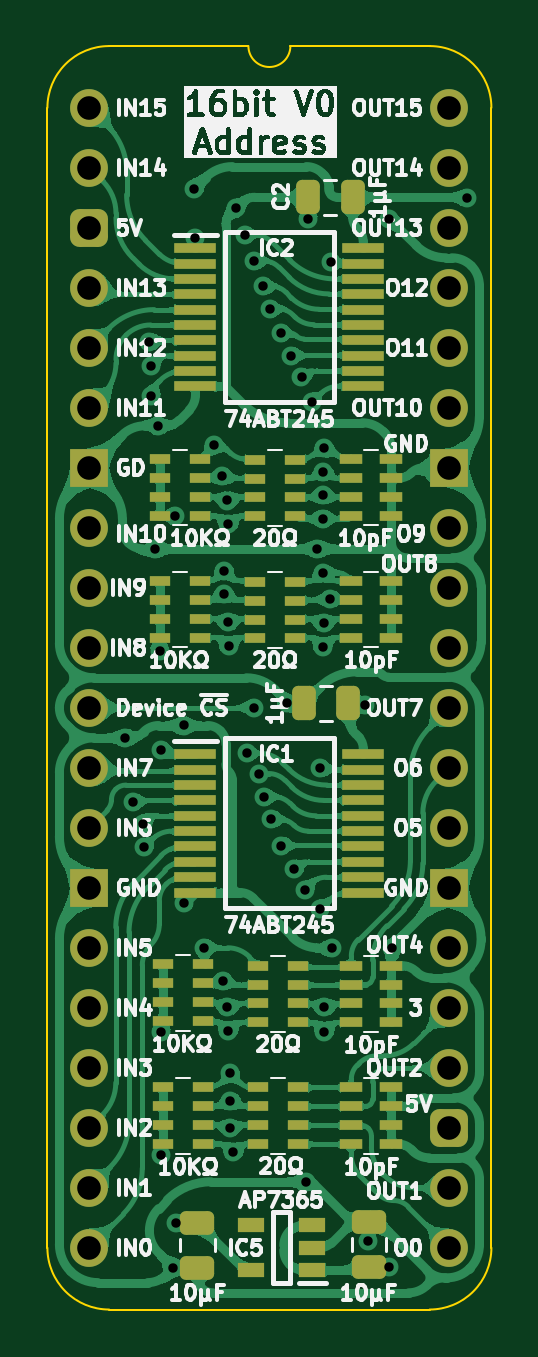
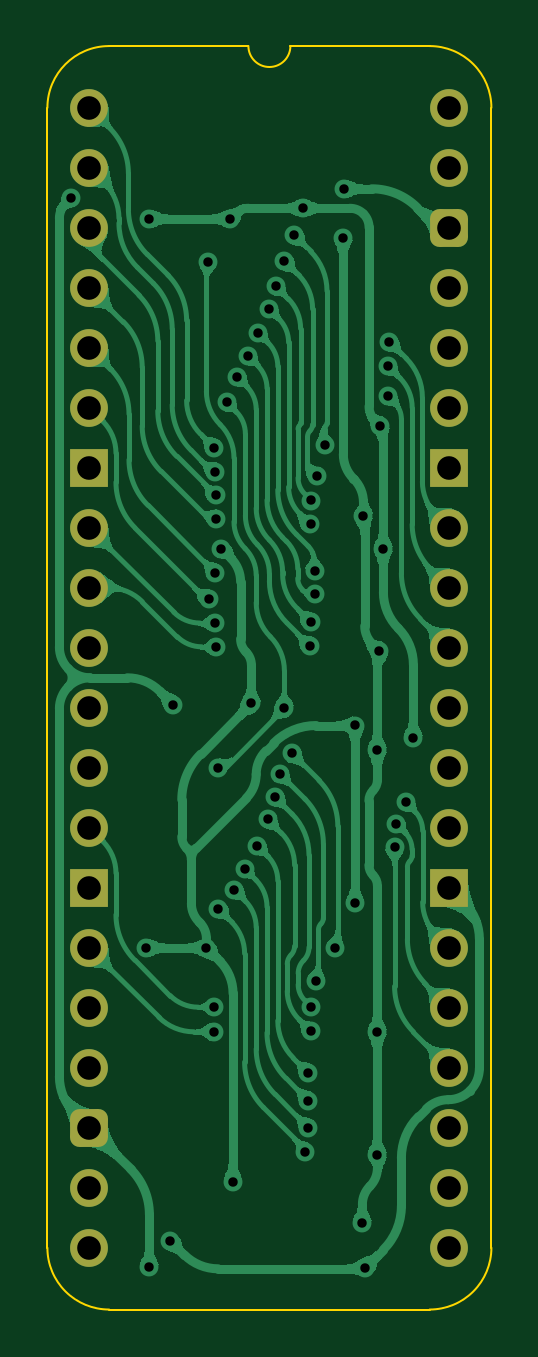
Circuit board: 11 layer files. Board 18.8 x 53.5 mm.
- bottom_copper: Address Buffer 16bit-B_Cu.gbl (132081 bytes)
- bottom_mask: Address Buffer 16bit-B_Mask.gbs (2169 bytes)
- paste: Address Buffer 16bit-B_Paste.gbp (476 bytes)
- bottom_silk: Address Buffer 16bit-B_Silkscreen.gbo (477 bytes)
- outline: Address Buffer 16bit-Edge_Cuts.gm1 (1113 bytes)
- top_copper: Address Buffer 16bit-F_Cu.gtl (370570 bytes)
- top_mask: Address Buffer 16bit-F_Mask.gts (6692 bytes)
- paste: Address Buffer 16bit-F_Paste.gtp (5562 bytes)
- top_silk: Address Buffer 16bit-F_Silkscreen.gto (131198 bytes)
- drill: Address Buffer 16bit-NPTH.drl (277 bytes)
- drill: Address Buffer 16bit-PTH.drl (2025 bytes)

=== bottom_copper: Address Buffer 16bit-B_Cu.gbl (132081 bytes, source omitted) ===
=== bottom_mask: Address Buffer 16bit-B_Mask.gbs (2169 bytes, source withheld) ===
=== paste: Address Buffer 16bit-B_Paste.gbp ===
%TF.GenerationSoftware,KiCad,Pcbnew,9.0.2*%
%TF.CreationDate,2025-06-27T14:22:30+02:00*%
%TF.ProjectId,Address Buffer 16bit,41646472-6573-4732-9042-756666657220,V0*%
%TF.SameCoordinates,Original*%
%TF.FileFunction,Paste,Bot*%
%TF.FilePolarity,Positive*%
%FSLAX46Y46*%
G04 Gerber Fmt 4.6, Leading zero omitted, Abs format (unit mm)*
G04 Created by KiCad (PCBNEW 9.0.2) date 2025-06-27 14:22:30*
%MOMM*%
%LPD*%
G01*
G04 APERTURE LIST*
G04 APERTURE END LIST*
M02*

=== bottom_silk: Address Buffer 16bit-B_Silkscreen.gbo ===
%TF.GenerationSoftware,KiCad,Pcbnew,9.0.2*%
%TF.CreationDate,2025-06-27T14:22:30+02:00*%
%TF.ProjectId,Address Buffer 16bit,41646472-6573-4732-9042-756666657220,V0*%
%TF.SameCoordinates,Original*%
%TF.FileFunction,Legend,Bot*%
%TF.FilePolarity,Positive*%
%FSLAX46Y46*%
G04 Gerber Fmt 4.6, Leading zero omitted, Abs format (unit mm)*
G04 Created by KiCad (PCBNEW 9.0.2) date 2025-06-27 14:22:30*
%MOMM*%
%LPD*%
G01*
G04 APERTURE LIST*
G04 APERTURE END LIST*
M02*

=== outline: Address Buffer 16bit-Edge_Cuts.gm1 ===
%TF.GenerationSoftware,KiCad,Pcbnew,9.0.2*%
%TF.CreationDate,2025-06-27T14:22:30+02:00*%
%TF.ProjectId,Address Buffer 16bit,41646472-6573-4732-9042-756666657220,V0*%
%TF.SameCoordinates,Original*%
%TF.FileFunction,Profile,NP*%
%FSLAX46Y46*%
G04 Gerber Fmt 4.6, Leading zero omitted, Abs format (unit mm)*
G04 Created by KiCad (PCBNEW 9.0.2) date 2025-06-27 14:22:30*
%MOMM*%
%LPD*%
G01*
G04 APERTURE LIST*
%TA.AperFunction,Profile*%
%ADD10C,0.100000*%
%TD*%
G04 APERTURE END LIST*
D10*
%TO.C,J1*%
X-1778000Y-48260000D02*
X-1778000Y0D01*
X6731000Y2616200D02*
X835732Y2613732D01*
X14404267Y2613733D02*
X8509000Y2616200D01*
X14404268Y-50873732D02*
X835733Y-50873733D01*
X17018000Y-48260000D02*
X17017999Y1D01*
X-1778000Y0D02*
G75*
G02*
X835732Y2613732I2613731J1D01*
G01*
X835733Y-50873733D02*
G75*
G02*
X-1778000Y-48260000I-6J2613727D01*
G01*
X8509000Y2616200D02*
G75*
G02*
X6731000Y2616200I-889000J0D01*
G01*
X14404267Y2613733D02*
G75*
G02*
X17018003Y1I-17J-2613753D01*
G01*
X17018000Y-48260000D02*
G75*
G02*
X14404268Y-50873730I-2613730J0D01*
G01*
%TD*%
M02*

=== top_copper: Address Buffer 16bit-F_Cu.gtl (370570 bytes, source omitted) ===
=== top_mask: Address Buffer 16bit-F_Mask.gts (6692 bytes, source omitted) ===
=== paste: Address Buffer 16bit-F_Paste.gtp ===
%TF.GenerationSoftware,KiCad,Pcbnew,9.0.2*%
%TF.CreationDate,2025-06-27T14:22:30+02:00*%
%TF.ProjectId,Address Buffer 16bit,41646472-6573-4732-9042-756666657220,V0*%
%TF.SameCoordinates,Original*%
%TF.FileFunction,Paste,Top*%
%TF.FilePolarity,Positive*%
%FSLAX46Y46*%
G04 Gerber Fmt 4.6, Leading zero omitted, Abs format (unit mm)*
G04 Created by KiCad (PCBNEW 9.0.2) date 2025-06-27 14:22:30*
%MOMM*%
%LPD*%
G01*
G04 APERTURE LIST*
G04 Aperture macros list*
%AMRoundRect*
0 Rectangle with rounded corners*
0 $1 Rounding radius*
0 $2 $3 $4 $5 $6 $7 $8 $9 X,Y pos of 4 corners*
0 Add a 4 corners polygon primitive as box body*
4,1,4,$2,$3,$4,$5,$6,$7,$8,$9,$2,$3,0*
0 Add four circle primitives for the rounded corners*
1,1,$1+$1,$2,$3*
1,1,$1+$1,$4,$5*
1,1,$1+$1,$6,$7*
1,1,$1+$1,$8,$9*
0 Add four rect primitives between the rounded corners*
20,1,$1+$1,$2,$3,$4,$5,0*
20,1,$1+$1,$4,$5,$6,$7,0*
20,1,$1+$1,$6,$7,$8,$9,0*
20,1,$1+$1,$8,$9,$2,$3,0*%
G04 Aperture macros list end*
%ADD10R,0.950000X0.450000*%
%ADD11R,0.900000X0.450000*%
%ADD12R,1.800000X0.450000*%
%ADD13RoundRect,0.250000X0.250000X0.475000X-0.250000X0.475000X-0.250000X-0.475000X0.250000X-0.475000X0*%
%ADD14RoundRect,0.250000X0.475000X-0.250000X0.475000X0.250000X-0.475000X0.250000X-0.475000X-0.250000X0*%
%ADD15R,1.150000X0.600000*%
%ADD16RoundRect,0.250000X-0.475000X0.250000X-0.475000X-0.250000X0.475000X-0.250000X0.475000X0.250000X0*%
G04 APERTURE END LIST*
D10*
%TO.C,CN3*%
X11088000Y-20030200D03*
X11088000Y-20830200D03*
X11088000Y-21630200D03*
X11088000Y-22430200D03*
X12788000Y-22430200D03*
X12788000Y-21630200D03*
X12788000Y-20830200D03*
X12788000Y-20030200D03*
%TD*%
D11*
%TO.C,RN3*%
X4689000Y-17274000D03*
X4689000Y-16474000D03*
X4689000Y-15674000D03*
X4689000Y-14874000D03*
X2989000Y-14874000D03*
X2989000Y-15674000D03*
X2989000Y-16474000D03*
X2989000Y-17274000D03*
%TD*%
%TO.C,RN5*%
X8851000Y-38716000D03*
X8851000Y-37916000D03*
X8851000Y-37116000D03*
X8851000Y-36316000D03*
X7151000Y-36316000D03*
X7151000Y-37116000D03*
X7151000Y-37916000D03*
X7151000Y-38716000D03*
%TD*%
D12*
%TO.C,IC2*%
X4490000Y-5943600D03*
X4490000Y-6593600D03*
X4490000Y-7243600D03*
X4490000Y-7893600D03*
X4490000Y-8543600D03*
X4490000Y-9193600D03*
X4490000Y-9843600D03*
X4490000Y-10493600D03*
X4490000Y-11143600D03*
X4490000Y-11793600D03*
X11590000Y-11793600D03*
X11590000Y-11143600D03*
X11590000Y-10493600D03*
X11590000Y-9843600D03*
X11590000Y-9193600D03*
X11590000Y-8543600D03*
X11590000Y-7893600D03*
X11590000Y-7243600D03*
X11590000Y-6593600D03*
X11590000Y-5943600D03*
%TD*%
D13*
%TO.C,C1*%
X10967000Y-25216000D03*
X9067000Y-25216000D03*
%TD*%
D12*
%TO.C,IC1*%
X4490000Y-27371000D03*
X4490000Y-28021000D03*
X4490000Y-28671000D03*
X4490000Y-29321000D03*
X4490000Y-29971000D03*
X4490000Y-30621000D03*
X4490000Y-31271000D03*
X4490000Y-31921000D03*
X4490000Y-32571000D03*
X4490000Y-33221000D03*
X11590000Y-33221000D03*
X11590000Y-32571000D03*
X11590000Y-31921000D03*
X11590000Y-31271000D03*
X11590000Y-30621000D03*
X11590000Y-29971000D03*
X11590000Y-29321000D03*
X11590000Y-28671000D03*
X11590000Y-28021000D03*
X11590000Y-27371000D03*
%TD*%
D11*
%TO.C,RN10*%
X8724000Y-17293200D03*
X8724000Y-16493200D03*
X8724000Y-15693200D03*
X8724000Y-14893200D03*
X7024000Y-14893200D03*
X7024000Y-15693200D03*
X7024000Y-16493200D03*
X7024000Y-17293200D03*
%TD*%
D14*
%TO.C,C8*%
X11836400Y-49067000D03*
X11836400Y-47167000D03*
%TD*%
D13*
%TO.C,C2*%
X11138800Y-3788600D03*
X9238800Y-3788600D03*
%TD*%
D11*
%TO.C,RN2*%
X4816000Y-43872000D03*
X4816000Y-43072000D03*
X4816000Y-42272000D03*
X4816000Y-41472000D03*
X3116000Y-41472000D03*
X3116000Y-42272000D03*
X3116000Y-43072000D03*
X3116000Y-43872000D03*
%TD*%
%TO.C,RN1*%
X4816000Y-38665000D03*
X4816000Y-37865000D03*
X4816000Y-37065000D03*
X4816000Y-36265000D03*
X3116000Y-36265000D03*
X3116000Y-37065000D03*
X3116000Y-37865000D03*
X3116000Y-38665000D03*
%TD*%
D10*
%TO.C,CN2*%
X11088000Y-41472000D03*
X11088000Y-42272000D03*
X11088000Y-43072000D03*
X11088000Y-43872000D03*
X12788000Y-43872000D03*
X12788000Y-43072000D03*
X12788000Y-42272000D03*
X12788000Y-41472000D03*
%TD*%
D15*
%TO.C,IC5*%
X9428000Y-49210000D03*
X9428000Y-48260000D03*
X9428000Y-47310000D03*
X6828000Y-47310000D03*
X6828000Y-49210000D03*
%TD*%
D10*
%TO.C,CN4*%
X11088000Y-14874000D03*
X11088000Y-15674000D03*
X11088000Y-16474000D03*
X11088000Y-17274000D03*
X12788000Y-17274000D03*
X12788000Y-16474000D03*
X12788000Y-15674000D03*
X12788000Y-14874000D03*
%TD*%
D16*
%TO.C,C9*%
X4572000Y-47199000D03*
X4572000Y-49099000D03*
%TD*%
D11*
%TO.C,RN6*%
X8851000Y-43872000D03*
X8851000Y-43072000D03*
X8851000Y-42272000D03*
X8851000Y-41472000D03*
X7151000Y-41472000D03*
X7151000Y-42272000D03*
X7151000Y-43072000D03*
X7151000Y-43872000D03*
%TD*%
D10*
%TO.C,CN1*%
X11088000Y-36316000D03*
X11088000Y-37116000D03*
X11088000Y-37916000D03*
X11088000Y-38716000D03*
X12788000Y-38716000D03*
X12788000Y-37916000D03*
X12788000Y-37116000D03*
X12788000Y-36316000D03*
%TD*%
D11*
%TO.C,RN4*%
X4689000Y-22443200D03*
X4689000Y-21643200D03*
X4689000Y-20843200D03*
X4689000Y-20043200D03*
X2989000Y-20043200D03*
X2989000Y-20843200D03*
X2989000Y-21643200D03*
X2989000Y-22443200D03*
%TD*%
%TO.C,RN9*%
X8724000Y-22462400D03*
X8724000Y-21662400D03*
X8724000Y-20862400D03*
X8724000Y-20062400D03*
X7024000Y-20062400D03*
X7024000Y-20862400D03*
X7024000Y-21662400D03*
X7024000Y-22462400D03*
%TD*%
M02*

=== top_silk: Address Buffer 16bit-F_Silkscreen.gto (131198 bytes, source omitted) ===
=== drill: Address Buffer 16bit-NPTH.drl ===
M48
; DRILL file {KiCad 9.0.2} date 2025-06-27T14:22:32+0200
; FORMAT={-:-/ absolute / inch / decimal}
; #@! TF.CreationDate,2025-06-27T14:22:32+02:00
; #@! TF.GenerationSoftware,Kicad,Pcbnew,9.0.2
; #@! TF.FileFunction,NonPlated,1,2,NPTH
FMAT,2
INCH
%
G90
G05
M30

=== drill: Address Buffer 16bit-PTH.drl ===
M48
; DRILL file {KiCad 9.0.2} date 2025-06-27T14:22:32+0200
; FORMAT={-:-/ absolute / inch / decimal}
; #@! TF.CreationDate,2025-06-27T14:22:32+02:00
; #@! TF.GenerationSoftware,Kicad,Pcbnew,9.0.2
; #@! TF.FileFunction,Plated,1,2,PTH
FMAT,2
INCH
; #@! TA.AperFunction,Plated,PTH,ViaDrill
T1C0.0157
; #@! TA.AperFunction,Plated,PTH,ComponentDrill
T2C0.0394
%
G90
G05
T1
X0.06Y-1.05
X0.0725Y-1.1573
X0.0886Y-1.1932
X0.0914Y-1.2325
X0.1Y-0.3905
X0.1028Y-0.43
X0.1028Y-0.4799
X0.11Y-0.735
X0.115Y-0.53
X0.117Y-0.905
X0.12Y-1.07
X0.12Y-1.745
X0.12Y-1.54
X0.14Y-1.933
X0.1433Y-0.68
X0.145Y-1.8582
X0.157Y-1.0295
X0.157Y-1.326
X0.175Y-0.135
X0.1768Y-0.2168
X0.1905Y-1.4
X0.208Y-0.562
X0.2213Y-0.6137
X0.2225Y-1.455
X0.224Y-0.8108
X0.2248Y-0.7714
X0.2301Y-1.4987
X0.2301Y-0.6545
X0.2311Y-0.857
X0.2315Y-1.5385
X0.2315Y-0.6944
X0.2325Y-0.8969
X0.2349Y-1.7
X0.235Y-1.6087
X0.235Y-1.6549
X0.24Y-1.741
X0.244Y-0.1675
X0.2587Y-0.2119
X0.2626Y-1.0759
X0.275Y-0.255
X0.275Y-1.0
X0.2831Y-1.1096
X0.2893Y-0.2973
X0.2911Y-1.1481
X0.3009Y-0.335
X0.3029Y-1.1856
X0.3188Y-0.375
X0.32Y-1.23
X0.33Y-0.9928
X0.3355Y-0.4137
X0.3413Y-1.2681
X0.3535Y-0.4487
X0.3587Y-1.3034
X0.3606Y-1.79
X0.365Y-0.185
X0.3709Y-0.4908
X0.38Y-0.735
X0.385Y-1.1
X0.385Y-1.335
X0.3885Y-0.6851
X0.3891Y-0.8983
X0.3897Y-0.6458
X0.39Y-0.775
X0.39Y-0.6064
X0.3906Y-0.8587
X0.3916Y-0.5671
X0.3917Y-1.499
X0.3917Y-1.54
X0.4014Y-0.818
X0.402Y-0.257
X0.405Y-1.4
X0.46Y-0.995
X0.465Y-1.8885
X0.5Y-1.9318
X0.5Y-0.185
X0.505Y-1.4
X0.63Y-0.15
T2
X0.0Y0.0
X0.0Y-0.1
X0.0Y-0.2
X0.0Y-0.3
X0.0Y-0.4
X0.0Y-0.5
X0.0Y-0.6
X0.0Y-0.7
X0.0Y-0.8
X0.0Y-0.9
X0.0Y-1.0
X0.0Y-1.1
X0.0Y-1.2
X0.0Y-1.3
X0.0Y-1.4
X0.0Y-1.5
X0.0Y-1.6
X0.0Y-1.7
X0.0Y-1.8
X0.0Y-1.9
X0.6Y0.0
X0.6Y-0.1
X0.6Y-0.2
X0.6Y-0.3
X0.6Y-0.4
X0.6Y-0.5
X0.6Y-0.6
X0.6Y-0.7
X0.6Y-0.8
X0.6Y-0.9
X0.6Y-1.0
X0.6Y-1.1
X0.6Y-1.2
X0.6Y-1.3
X0.6Y-1.4
X0.6Y-1.5
X0.6Y-1.6
X0.6Y-1.7
X0.6Y-1.8
X0.6Y-1.9
M30
